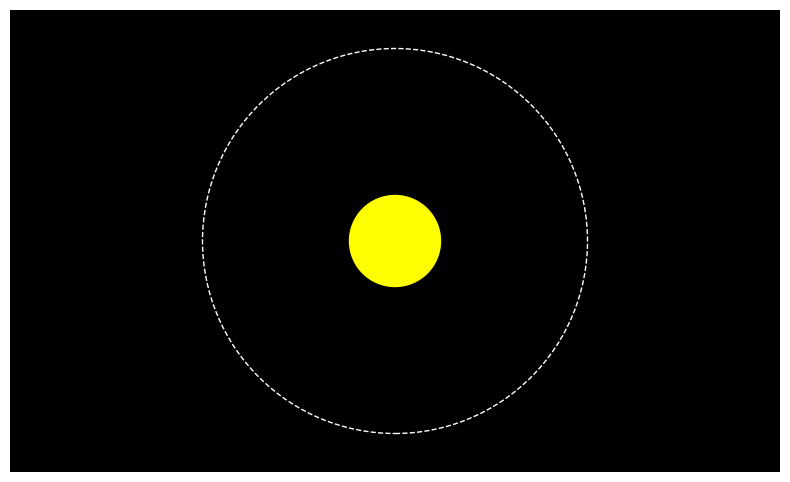

The matplotlib source for this figure:
# Animation: Earth moving around the Sun
import math
import matplotlib.pyplot as plt
from matplotlib.animation import FuncAnimation
from matplotlib.patches import Circle, Rectangle, Polygon, Ellipse

fig, ax = plt.subplots(figsize=(10, 6))
ax.set_xlim(0, 100)
ax.set_ylim(0, 60)
ax.set_aspect("equal")
ax.axis("off")

moving = []  # everything that moves is re-drawn in every frame


def add(p):
    moving.append(ax.add_patch(p))


def line(x, y, c="k", w=2):
    moving.extend(ax.plot(x, y, c=c, lw=w))


ax.add_patch(Rectangle((0, 0), 100, 60, fc="black", zorder=0))
ax.add_patch(Circle((50, 30), 25, fill=False, ec="white", ls="--"))   # orbit
ax.add_patch(Circle((50, 30), 6, fc="yellow"))                        # sun


def update(f):
    for a in moving:
        a.remove()
    moving.clear()
    a = math.radians(f)
    add(Circle((50 + 25 * math.cos(a), 30 + 25 * math.sin(a)), 2.5, fc="dodgerblue"))


ani = FuncAnimation(fig, update, frames=range(360), interval=30)
plt.show()
